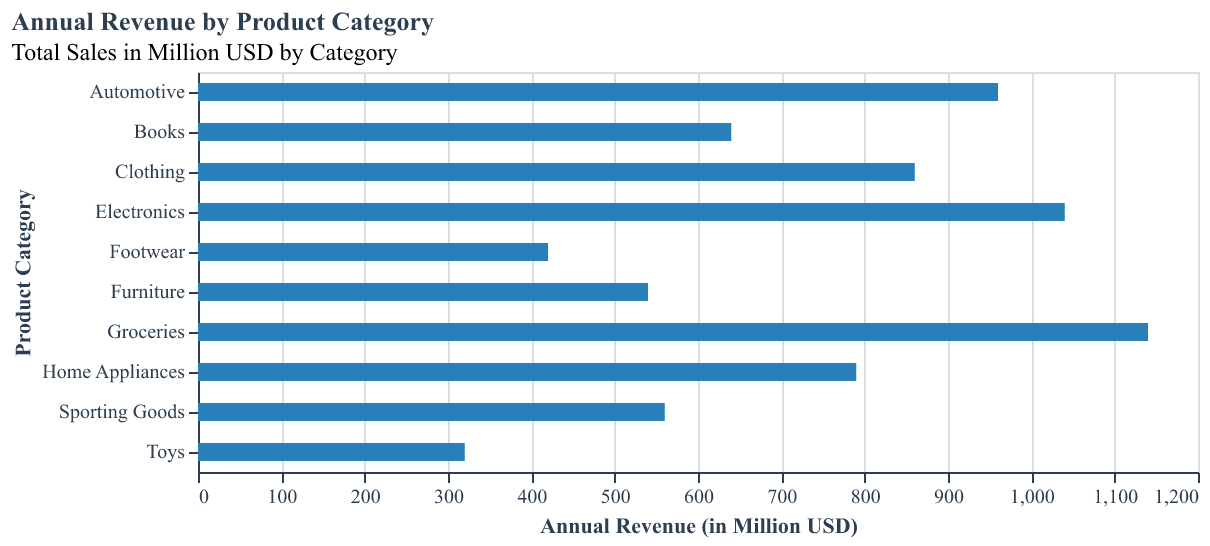

The file beside this chart, header and first rows:
Category, Revenue
Electronics, 1040
Clothing, 860
Home Appliances, 790
Books, 640
Automotive, 960
Furniture, 540
Toys, 320
Sporting Goods, 560
Groceries, 1140
Footwear, 420
